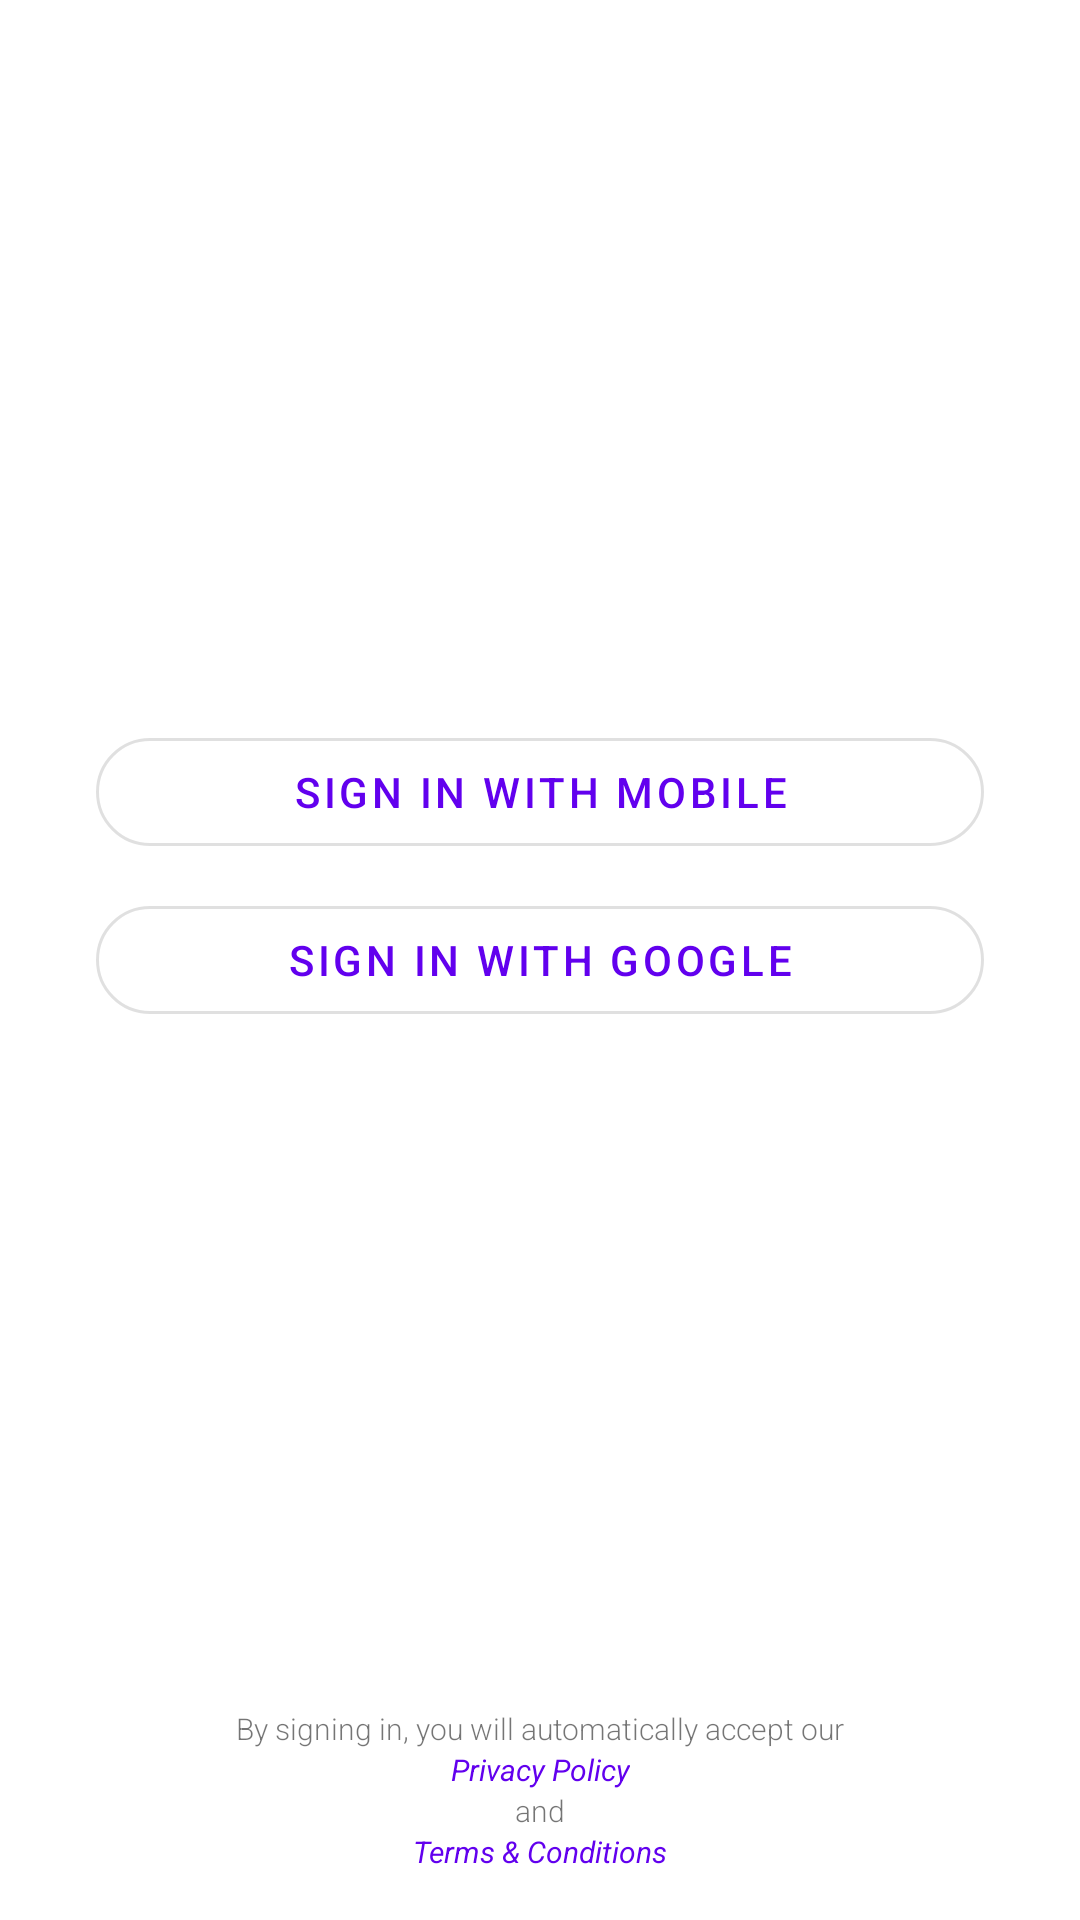

Here is an Android app screen rendered from its layout file. Give the layout XML and the strings, colors and styles it references.
<!-- AndroidManifest.xml: activity theme FullScreenTheme -->
<!-- res/layout/fragment_login.xml -->
<?xml version="1.0" encoding="utf-8"?>
<androidx.constraintlayout.widget.ConstraintLayout xmlns:android="http://schemas.android.com/apk/res/android"
    xmlns:app="http://schemas.android.com/apk/res-auto"
    xmlns:tools="http://schemas.android.com/tools"
    android:layout_width="match_parent"
    android:layout_height="match_parent"
    android:id="@+id/loginConstraintLayout"
    tools:context=".ui.LoginFragment">


    <Button
        android:id="@+id/mobile_signin_button"
        style="@style/Widget.MaterialComponents.Button.OutlinedButton"
        android:layout_width="match_parent"
        android:layout_height="wrap_content"
        android:layout_marginStart="32dp"
        android:layout_marginLeft="32dp"
        android:layout_marginEnd="32dp"
        android:layout_marginRight="32dp"
        android:layout_marginBottom="8dp"
        android:text="@string/sign_in_with_mobile"
        app:cornerRadius="20dp"
        app:layout_constraintBottom_toTopOf="@+id/google_signin_button"
        app:layout_constraintEnd_toEndOf="parent"
        app:layout_constraintStart_toStartOf="parent" />


    <Button
        android:id="@+id/google_signin_button"
        style="@style/Widget.MaterialComponents.Button.OutlinedButton"
        android:layout_width="match_parent"
        android:layout_height="wrap_content"
        android:layout_marginStart="32dp"
        android:layout_marginLeft="32dp"
        android:layout_marginEnd="32dp"
        android:layout_marginRight="32dp"
        android:text="@string/sign_in_with_google"
        app:cornerRadius="20dp"
        app:layout_constraintBottom_toBottomOf="parent"
        app:layout_constraintEnd_toEndOf="parent"
        app:layout_constraintHorizontal_bias="1.0"
        app:layout_constraintStart_toStartOf="parent"
        app:layout_constraintTop_toTopOf="parent" />

    <TextView
        android:id="@+id/textview"
        android:layout_width="wrap_content"
        android:layout_height="wrap_content"
        android:fontFamily="sans-serif-light"
        android:gravity="center"
        android:text="@string/policy_acceptance_info"
        android:textSize="10sp"
        app:layout_constraintBottom_toTopOf="@+id/privacy_policy"
        app:layout_constraintEnd_toEndOf="@+id/privacy_policy"
        app:layout_constraintStart_toStartOf="@+id/privacy_policy"
        tools:ignore="SmallSp" />

    <TextView
        android:id="@+id/privacy_policy"
        android:layout_width="wrap_content"
        android:layout_height="wrap_content"
        android:fontFamily="sans-serif-thin"
        android:text="@string/privacy_policy"
        android:textSize="10sp"
        android:textStyle="bold|italic"
        android:textColor="@color/purple_500"
        app:layout_constraintBottom_toTopOf="@+id/and_textview"
        app:layout_constraintEnd_toEndOf="@+id/and_textview"
        app:layout_constraintStart_toStartOf="@+id/and_textview"
        tools:ignore="SmallSp" />

    <TextView
        android:id="@+id/and_textview"
        android:layout_width="wrap_content"
        android:layout_height="wrap_content"
        android:fontFamily="sans-serif-light"
        android:text="@string/and"
        android:textSize="10sp"
        app:layout_constraintBottom_toTopOf="@+id/terms_conditions"
        app:layout_constraintEnd_toEndOf="@+id/terms_conditions"
        app:layout_constraintStart_toStartOf="@+id/terms_conditions"
        tools:ignore="SmallSp" />

    <TextView
        android:id="@+id/terms_conditions"
        android:layout_width="wrap_content"
        android:layout_height="wrap_content"
        android:layout_marginBottom="16dp"
        android:fontFamily="sans-serif-thin"
        android:text="@string/terms_and_conditions"
        android:textSize="10sp"
        android:textStyle="bold|italic"
        android:textColor="@color/purple_500"
        app:layout_constraintBottom_toBottomOf="parent"
        app:layout_constraintEnd_toEndOf="parent"
        app:layout_constraintStart_toStartOf="parent"
        tools:ignore="SmallSp" />


</androidx.constraintlayout.widget.ConstraintLayout>
<!-- resources referenced by this layout -->
<resources>
  <color name="purple_500">#FF6200EE</color>
  <string name="and">and</string>
  <string name="policy_acceptance_info">By signing in, you will automatically accept our</string>
  <string name="privacy_policy">Privacy Policy</string>
  <string name="sign_in_with_google">Sign In With Google</string>
  <string name="sign_in_with_mobile">Sign In With Mobile</string>
  <string name="terms_and_conditions">Terms &amp; Conditions</string>
  <style name="FullScreenTheme" parent="Theme.MaterialComponents.DayNight.NoActionBar">
          
          <item name="colorPrimary">@color/purple_500</item>
          <item name="colorPrimaryVariant">@color/purple_700</item>
          <item name="colorOnPrimary">@color/white</item>
          
          <item name="colorSecondary">@color/teal_200</item>
          <item name="colorSecondaryVariant">@color/teal_700</item>
          <item name="colorOnSecondary">@color/black</item>
          
          <item name="android:statusBarColor" tools:targetApi="l">?attr/colorPrimaryVariant</item>
          
          <item name="colorOnBackground">@color/light_white</item>
      </style>
  <color name="purple_700">#FF3700B3</color>
  <color name="white">#FFFFFFFF</color>
  <color name="teal_200">#FF03DAC5</color>
  <color name="teal_700">#FF018786</color>
  <color name="black">#FF000000</color>
  <color name="light_white">#CCFFFFFF</color>
</resources>
